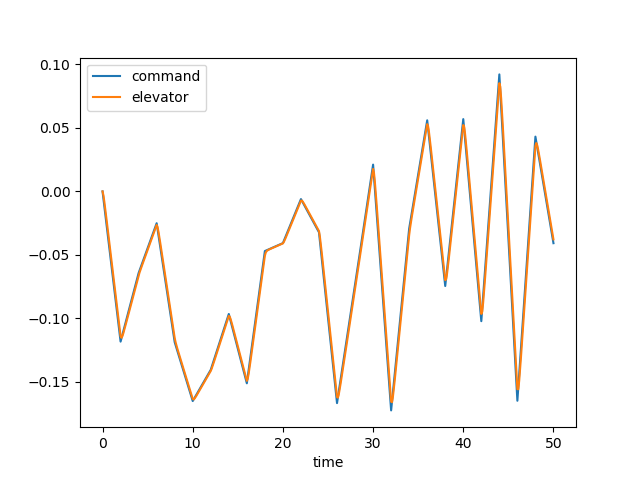

The table this chart was drawn from, first rows:
time, dec, de, u, w, q, theta, mode
0.0, 0.0, 0.0, 0.0, 0.0, 0.0, 0.0, 0.0
0.1, -0.005914, -0.003257, -0.0003283, 0.004563, 0.0001979, 6.393102012225427e-06, 0.0
0.2, -0.01183, -0.008193, -0.001752, 0.02562, 0.0008397, 5.402154056355357e-05, 0.0
0.3, -0.01774, -0.01375, -0.004952, 0.07427, 0.001951, 0.0001896, 0.0
0.4, -0.02366, -0.01953, -0.01052, 0.1596, 0.003479, 0.0004577, 0.0
0.5, -0.02957, -0.02539, -0.01897, 0.2884, 0.005341, 0.000896, 0.0
0.6, -0.03548, -0.03129, -0.03071, 0.4651, 0.007452, 0.001534, 0.0
0.7, -0.0414, -0.0372, -0.04608, 0.6923, 0.009728, 0.002391, 0.0
0.8, -0.04731, -0.04311, -0.06535, 0.9704, 0.01209, 0.003482, 0.0
0.9, -0.05323, -0.04902, -0.08869, 1.298, 0.01448, 0.00481, 0.0
1.0, -0.05914, -0.05494, -0.1162, 1.674, 0.01683, 0.006376, 0.0
1.1, -0.06505, -0.06085, -0.148, 2.094, 0.0191, 0.008173, 0.0
1.2, -0.07097, -0.06676, -0.1841, 2.553, 0.02125, 0.01019, 0.0
1.3, -0.07688, -0.07268, -0.2244, 3.048, 0.02324, 0.01242, 0.0
1.4, -0.0828, -0.07859, -0.2689, 3.573, 0.02507, 0.01483, 0.0
1.5, -0.08871, -0.08451, -0.3175, 4.124, 0.02672, 0.01742, 0.0
1.6, -0.09462, -0.09042, -0.37, 4.694, 0.02819, 0.02017, 0.0
1.7, -0.1005, -0.09633, -0.4265, 5.28, 0.02947, 0.02306, 0.0
1.8, -0.1065, -0.1022, -0.4868, 5.877, 0.03058, 0.02606, 0.0
1.9, -0.1124, -0.1082, -0.5508, 6.48, 0.03152, 0.02916, 0.0
2.0, -0.1183, -0.1141, -0.6184, 7.087, 0.03231, 0.03236, 0.0
2.1, -0.1156, -0.1152, -0.6889, 7.686, 0.03268, 0.03561, 0.0
2.2, -0.1129, -0.114, -0.7613, 8.259, 0.03229, 0.03887, 0.0
2.3, -0.1102, -0.1118, -0.8344, 8.786, 0.03112, 0.04205, 0.0
2.4, -0.1075, -0.1093, -0.9074, 9.253, 0.02926, 0.04507, 0.0
2.5, -0.1048, -0.1067, -0.9794, 9.649, 0.02685, 0.04788, 0.0
2.6, -0.1021, -0.104, -1.05, 9.966, 0.02404, 0.05043, 0.0
2.7, -0.09939, -0.1013, -1.118, 10.2, 0.02096, 0.05268, 0.0
2.8, -0.09669, -0.0986, -1.184, 10.35, 0.01773, 0.05461, 0.0
2.9, -0.09399, -0.09591, -1.248, 10.42, 0.01446, 0.05622, 0.0
3.0, -0.09129, -0.09321, -1.308, 10.41, 0.01126, 0.05751, 0.0
3.1, -0.08859, -0.09051, -1.366, 10.34, 0.008189, 0.05848, 0.0
3.2, -0.08589, -0.08781, -1.421, 10.19, 0.005319, 0.05915, 0.0
3.3, -0.08319, -0.08511, -1.473, 9.988, 0.002693, 0.05955, 0.0
3.4, -0.08049, -0.08241, -1.522, 9.736, 0.0003431, 0.0597, 0.0
3.5, -0.07779, -0.07971, -1.569, 9.443, -0.001713, 0.05963, 0.0
3.6, -0.07509, -0.07701, -1.614, 9.117, -0.003468, 0.05937, 0.0
3.7, -0.0724, -0.07431, -1.657, 8.767, -0.004926, 0.05895, 0.0
3.8, -0.0697, -0.07162, -1.699, 8.399, -0.006098, 0.05839, 0.0
3.9, -0.067, -0.06892, -1.738, 8.021, -0.007002, 0.05774, 0.0
4.0, -0.0643, -0.06622, -1.777, 7.639, -0.007661, 0.057, 0.0
4.1, -0.06234, -0.06392, -1.814, 7.257, -0.008079, 0.05621, 0.0
4.2, -0.06037, -0.06184, -1.851, 6.883, -0.008252, 0.05539, 0.0
4.3, -0.05841, -0.05983, -1.887, 6.521, -0.008209, 0.05457, 0.0
4.4, -0.05645, -0.05785, -1.923, 6.174, -0.007986, 0.05376, 0.0
4.5, -0.05448, -0.05588, -1.959, 5.846, -0.007623, 0.05298, 0.0
4.6, -0.05252, -0.05392, -1.995, 5.539, -0.007157, 0.05224, 0.0
4.7, -0.05056, -0.05195, -2.031, 5.253, -0.006624, 0.05155, 0.0
4.8, -0.04859, -0.04999, -2.067, 4.989, -0.006056, 0.05091, 0.0
4.9, -0.04663, -0.04802, -2.103, 4.746, -0.005482, 0.05034, 0.0
5.0, -0.04467, -0.04606, -2.14, 4.523, -0.004926, 0.04982, 0.0
5.1, -0.0427, -0.0441, -2.176, 4.318, -0.004407, 0.04935, 0.0
5.2, -0.04074, -0.04214, -2.213, 4.13, -0.00394, 0.04893, 0.0
5.3, -0.03878, -0.04017, -2.25, 3.956, -0.003538, 0.04856, 0.0
5.4, -0.03681, -0.03821, -2.287, 3.796, -0.003208, 0.04822, 0.0
5.5, -0.03485, -0.03625, -2.324, 3.645, -0.002954, 0.04792, 0.0
5.6, -0.03289, -0.03428, -2.361, 3.503, -0.002779, 0.04763, 0.0
5.7, -0.03092, -0.03232, -2.397, 3.367, -0.00268, 0.04736, 0.0
5.8, -0.02896, -0.03036, -2.434, 3.235, -0.002654, 0.04709, 0.0
5.9, -0.027, -0.02839, -2.47, 3.106, -0.002698, 0.04683, 0.0
... 441 more rows
